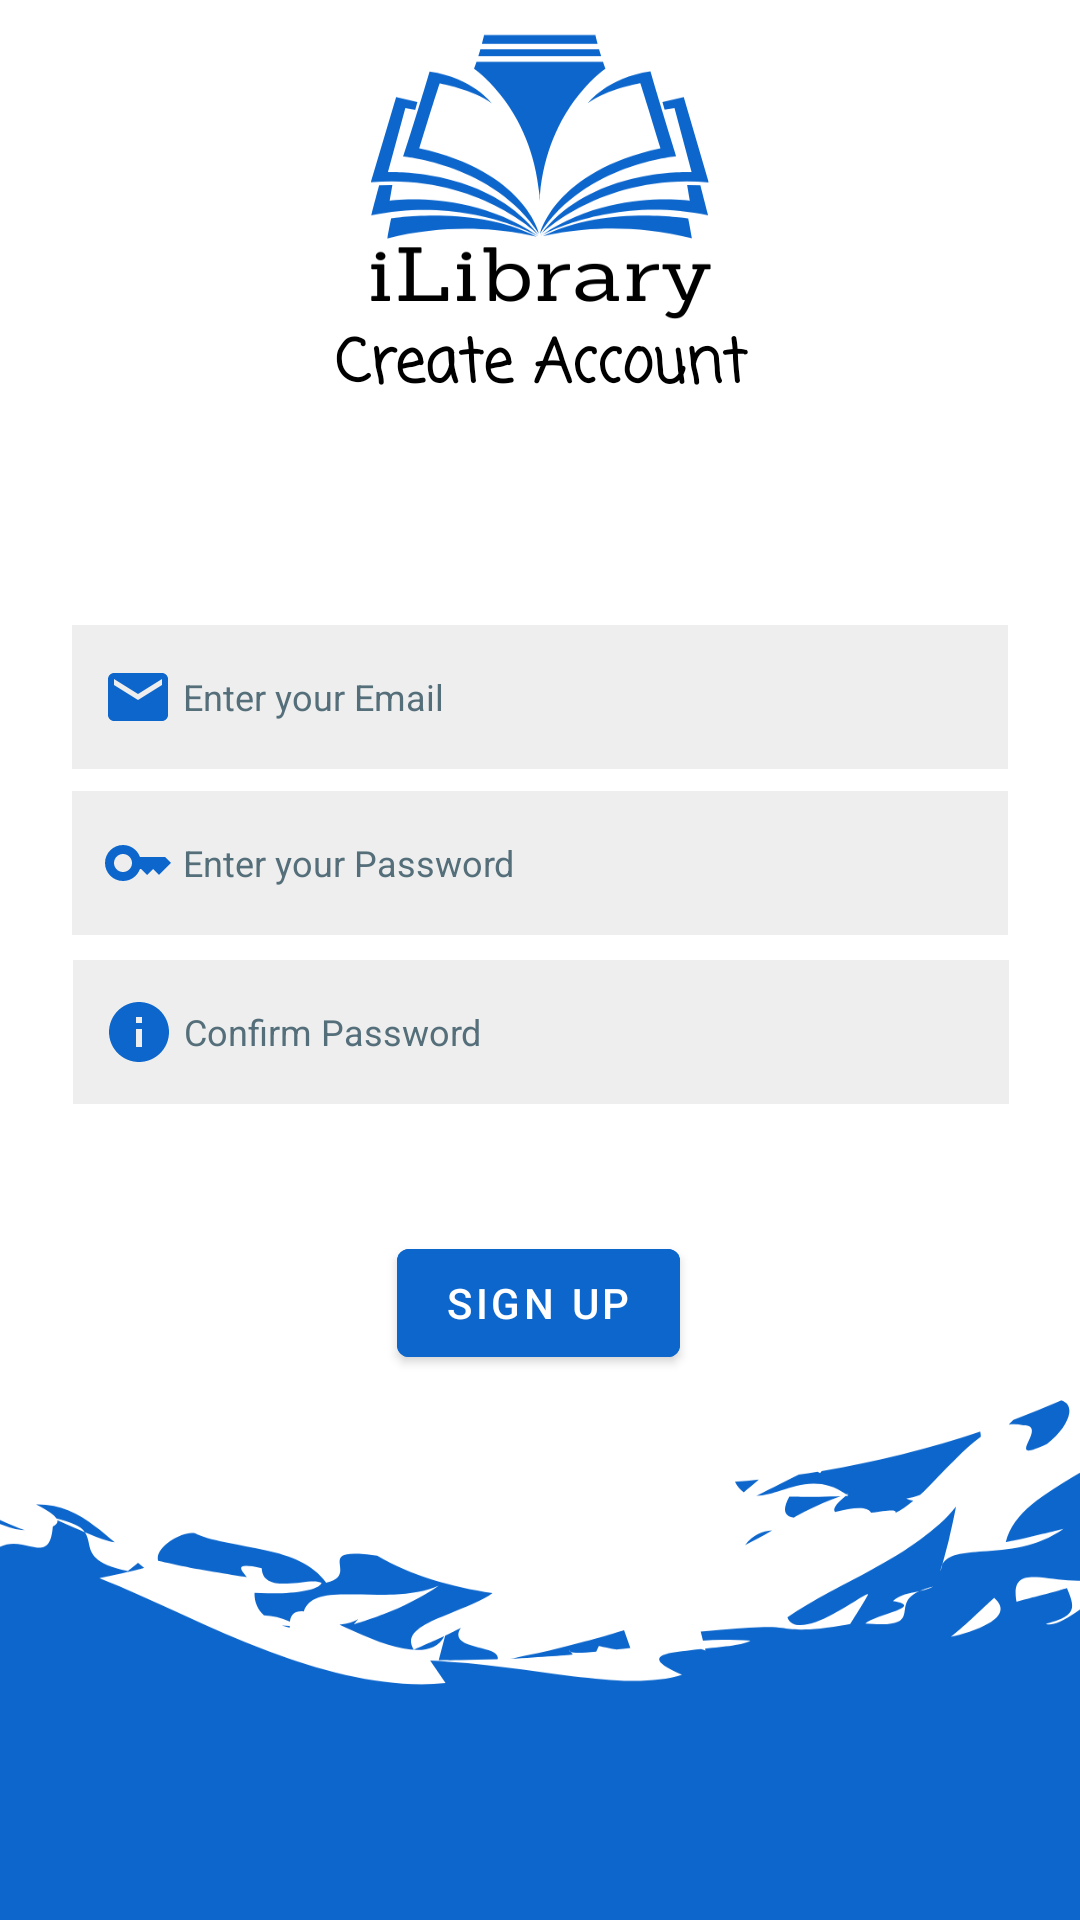

Produce the Android XML layout that renders to this screen, including the resource entries it uses.
<!-- AndroidManifest.xml: application theme Theme.AETLibraryQR -->
<!-- res/layout/activity_register.xml -->
<?xml version="1.0" encoding="utf-8"?>
<androidx.constraintlayout.widget.ConstraintLayout xmlns:android="http://schemas.android.com/apk/res/android"
    xmlns:app="http://schemas.android.com/apk/res-auto"
    xmlns:tools="http://schemas.android.com/tools"
    android:layout_width="match_parent"
    android:layout_height="match_parent"
    android:background="@drawable/loginbg"
    tools:context=".RegisterActivity">

    <TextView
        android:id="@+id/createacc"
        android:layout_width="281dp"
        android:layout_height="27dp"
        android:fontFamily="casual"
        android:gravity="center"
        android:text="Create Account"
        android:textColor="@color/black"
        android:textSize="20sp"
        android:textStyle="bold"
        app:layout_constraintBottom_toBottomOf="parent"
        app:layout_constraintEnd_toEndOf="parent"
        app:layout_constraintStart_toStartOf="parent"
        app:layout_constraintTop_toTopOf="parent"
        app:layout_constraintVertical_bias="0.174" />


    <EditText
        android:id="@+id/createemail"
        android:layout_width="312dp"
        android:layout_height="48dp"
        android:layout_margin="50dp"
        android:background="#eeeeee"
        android:drawableLeft="@drawable/ic_baseline_email_24"
        android:hint=" Enter your Email"
        android:inputType="textWebEmailAddress"
        android:padding="10dp"
        android:textColor="@color/black"
        android:textColorHint="#546E7A"
        android:textSize="12sp"
        app:layout_constraintBottom_toBottomOf="parent"
        app:layout_constraintEnd_toEndOf="parent"
        app:layout_constraintHorizontal_bias="0.505"
        app:layout_constraintStart_toStartOf="parent"
        app:layout_constraintTop_toTopOf="parent"
        app:layout_constraintVertical_bias="0.322" />

    <EditText
        android:id="@+id/createpassword2"
        android:layout_width="312dp"
        android:layout_height="48dp"
        android:layout_below="@id/createpassword"
        android:layout_margin="50dp"
        android:background="#eeeeee"
        android:drawableLeft="@drawable/ic_baseline_info_24"
        android:hint=" Confirm Password"
        android:inputType="textPassword"
        android:padding="10dp"
        android:textColor="@color/black"
        android:textColorHint="#546E7A"
        android:textSize="12sp"
        app:layout_constraintBottom_toBottomOf="parent"
        app:layout_constraintEnd_toEndOf="parent"
        app:layout_constraintHorizontal_bias="0.494"
        app:layout_constraintStart_toStartOf="parent"
        app:layout_constraintTop_toTopOf="parent"
        app:layout_constraintVertical_bias="0.549" />

    <EditText
        android:id="@+id/createpassword"
        android:layout_width="312dp"
        android:layout_height="48dp"
        android:layout_margin="50dp"
        android:background="#eeeeee"
        android:drawableLeft="@drawable/ic_baseline_key_24"
        android:hint=" Enter your Password"
        android:inputType="textPassword"
        android:padding="10dp"
        android:textColor="@color/black"
        android:textColorHint="#546E7A"
        android:textSize="12sp"
        app:layout_constraintBottom_toBottomOf="parent"
        app:layout_constraintEnd_toEndOf="parent"
        app:layout_constraintHorizontal_bias="0.505"
        app:layout_constraintStart_toStartOf="parent"
        app:layout_constraintTop_toTopOf="parent"
        app:layout_constraintVertical_bias="0.434"
        tools:ignore="DuplicateIds" />

    <com.google.android.material.button.MaterialButton
        android:id="@+id/btnreg"
        android:layout_width="wrap_content"
        android:layout_height="wrap_content"
        android:layout_below="@id/createpassword2"
        android:layout_centerHorizontal="true"
        android:backgroundTint="#0c66cc"
        android:text="Sign Up"
        app:layout_constraintBottom_toBottomOf="parent"
        app:layout_constraintEnd_toEndOf="parent"
        app:layout_constraintHorizontal_bias="0.498"
        app:layout_constraintStart_toStartOf="parent"
        app:layout_constraintTop_toTopOf="parent"
        app:layout_constraintVertical_bias="0.693" />

</androidx.constraintlayout.widget.ConstraintLayout>
<!-- resources referenced by this layout -->
<resources>
  <color name="black">#FF000000</color>
  <!-- drawable ic_baseline_email_24 (drawable) -->
  <vector android:height="24dp" android:tint="#0C66CC"
      android:viewportHeight="24" android:viewportWidth="24"
      android:width="24dp" xmlns:android="http://schemas.android.com/apk/res/android">
      <path android:fillColor="@android:color/white" android:pathData="M20,4L4,4c-1.1,0 -1.99,0.9 -1.99,2L2,18c0,1.1 0.9,2 2,2h16c1.1,0 2,-0.9 2,-2L22,6c0,-1.1 -0.9,-2 -2,-2zM20,8l-8,5 -8,-5L4,6l8,5 8,-5v2z"/>
  </vector>
  <!-- drawable ic_baseline_info_24 (drawable) -->
  <vector android:height="24dp" android:tint="#0C66CC"
      android:viewportHeight="24" android:viewportWidth="24"
      android:width="24dp" xmlns:android="http://schemas.android.com/apk/res/android">
      <path android:fillColor="@android:color/white" android:pathData="M12,2C6.48,2 2,6.48 2,12s4.48,10 10,10 10,-4.48 10,-10S17.52,2 12,2zM13,17h-2v-6h2v6zM13,9h-2L11,7h2v2z"/>
  </vector>
  <!-- drawable ic_baseline_key_24 (drawable) -->
  <vector android:height="24dp" android:tint="#0C66CC"
      android:viewportHeight="24" android:viewportWidth="24"
      android:width="24dp" xmlns:android="http://schemas.android.com/apk/res/android">
      <path android:fillColor="@android:color/white" android:pathData="M21,10h-8.35C11.83,7.67 9.61,6 7,6c-3.31,0 -6,2.69 -6,6s2.69,6 6,6c2.61,0 4.83,-1.67 5.65,-4H13l2,2l2,-2l2,2l4,-4.04L21,10zM7,15c-1.65,0 -3,-1.35 -3,-3c0,-1.65 1.35,-3 3,-3s3,1.35 3,3C10,13.65 8.65,15 7,15z"/>
  </vector>
  <!-- drawable loginbg: png bitmap (drawable, 79003 bytes) -->
  <style name="Theme.AETLibraryQR" parent="Theme.MaterialComponents.DayNight.NoActionBar">
          
          <item name="colorPrimary">@color/purple_500</item>
          <item name="colorPrimaryVariant">@color/purple_700</item>
          <item name="colorOnPrimary">@color/white</item>
          
          <item name="colorSecondary">@color/teal_200</item>
          <item name="colorSecondaryVariant">@color/teal_700</item>
          <item name="colorOnSecondary">@color/black</item>
          
          <item name="android:statusBarColor">?attr/colorPrimaryVariant</item>
          
      </style>
  <color name="purple_500">#FF6200EE</color>
  <color name="purple_700">#FF3700B3</color>
  <color name="white">#FFFFFFFF</color>
  <color name="teal_200">#FF03DAC5</color>
  <color name="teal_700">#FF018786</color>
</resources>
